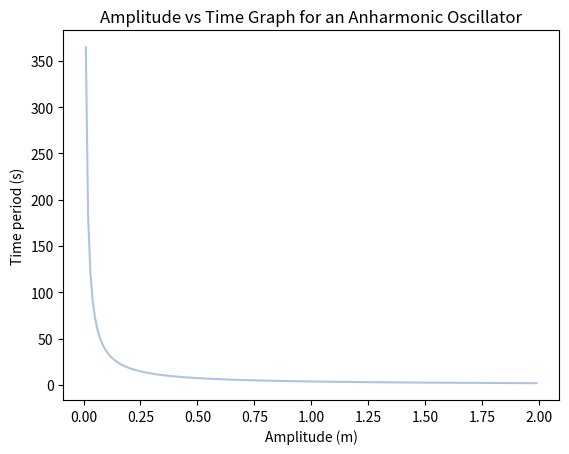

Reproduce this figure in Python.
"""
Name: CP_PS4_Q2.py
[redacted]
Date: September 28, 2023
Description: Finding time period of anharmonic oscillation depending on its amplitude by using Gaussian quadrature. 

"""
#importing necessary libraries
import numpy as np 
from numpy import ones,copy,cos,tan,pi,linspace
import math
import matplotlib.pyplot as plt

#function to return the value of potential V(x)
def V(x):
    return x**4 

#function for finding the integration points and weights for Gaussian quadrature
# [redacted]
def gaussxw(N):

    # Initial approximation to roots of the Legendre polynomial
    a = linspace(3,4*N-1,N)/(4*N+2)
    x = cos(pi*a+1/(8*N*N*tan(a)))

    # Find roots using Newton's method
    epsilon = 1e-15
    delta = 1.0
    while delta>epsilon:
        p0 = ones(N,float)
        p1 = copy(x)
        for k in range(1,N):
            p0,p1 = p1,((2*k+1)*x*p1-k*p0)/(k+1)
        dp = (N+1)*(p0-x*p1)/(1-x*x)
        dx = p1/dp
        x -= dx
        delta = max(abs(dx))

    # Calculate the weights
    w = 2*(N+1)*(N+1)/(N*N*(1-x*x)*dp*dp)

    return x,w

#function to return time period T(x) 
def t(x,m,a):
    t = math.sqrt((8*m)/(V(a) - V(x)))
    return t

m = 1 #mass 
a = 2 #amplitude
n = 20 #number of steps 

#setting arrays for different values of amplitide and their respective integration values
a_array = np.arange(0, a, 0.01) 
integration_array = np.empty(shape = (0, ))

#calculating integration values (time periods) for amplitude 'a' ranging from 0 to 2
for j in range(a_array.size): 
    x, w = gaussxw(n) 
    xp = 0.5*(a_array[j])*x + 0.5*(a_array[j])
    wp = 0.5*(a_array[j])*w

    integration = 0

    for i in range(n):
        integration += wp[i]*t(xp[i], m, a_array[j])
    
    integration_array = np.append(integration_array, integration)

#plotting time period against varying amplitude
plt.plot(a_array, integration_array, color = 'lightsteelblue') 
plt.xlabel("Amplitude (m)")
plt.ylabel("Time period (s)")
plt.title('Amplitude vs Time Graph for an Anharmonic Oscillator')
plt.savefig('cp_ps4_q1.png')
plt.show()






